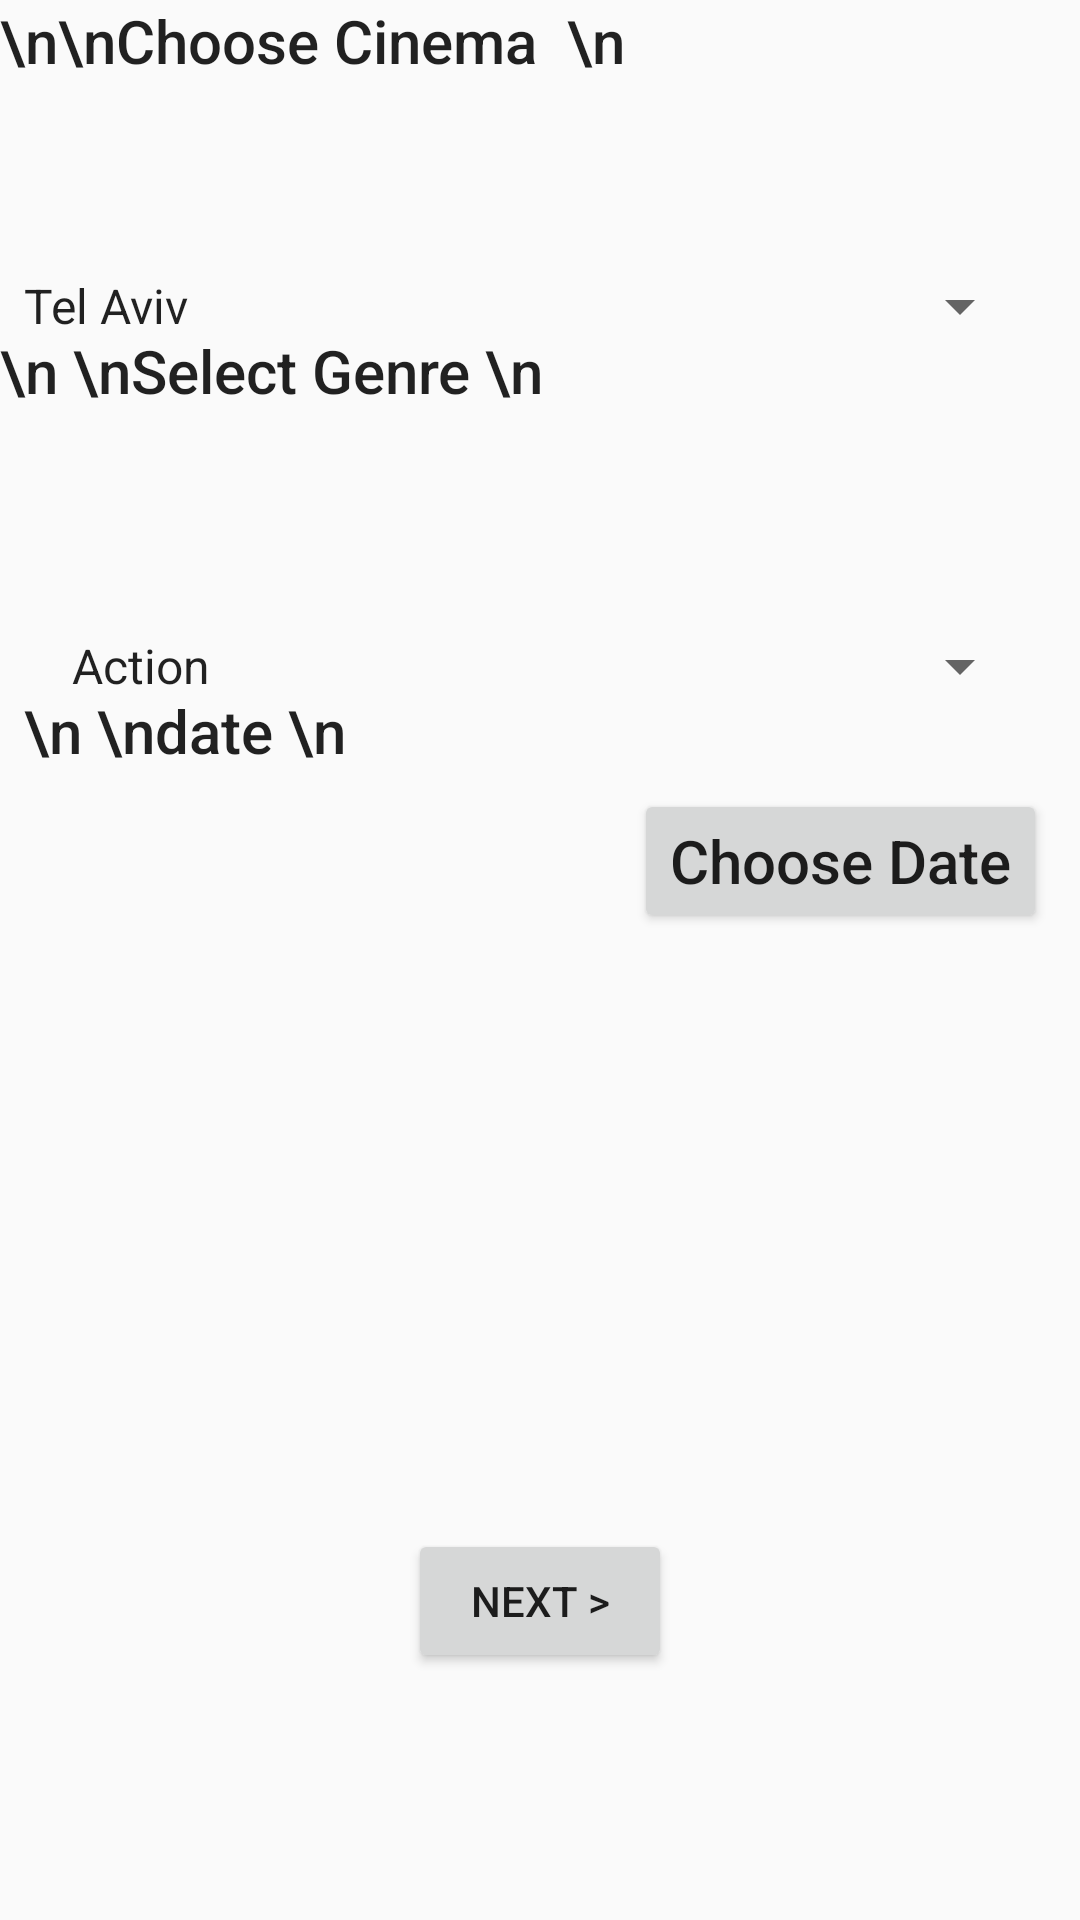

Here is an Android app screen rendered from its layout file. Give the layout XML and the strings, colors and styles it references.
<!-- AndroidManifest.xml: application theme AppTheme -->
<!-- res/layout/activity_choose__cinema.xml -->
<?xml version="1.0" encoding="utf-8"?>
<android.support.constraint.ConstraintLayout xmlns:android="http://schemas.android.com/apk/res/android"
    xmlns:app="http://schemas.android.com/apk/res-auto"
    xmlns:tools="http://schemas.android.com/tools"
    android:layout_width="match_parent"
    android:layout_height="match_parent"
    tools:context=".Choose_Cinema"
    tools:layout_editor_absoluteY="81dp">

    <![CDATA[

    />

    ]]>

    
    
    
    
    
    
    
    

    <TextView
        android:layout_width="fill_parent"
        android:layout_height="wrap_content"
        android:layout_marginEnd="16dp"
        android:layout_marginRight="16dp"
        android:baselineAligned="false"
        android:text="\n\nChoose Cinema  \n"
        android:textAppearance="@style/TextAppearance.AppCompat.Title"
        app:layout_constraintEnd_toEndOf="parent"
        app:layout_constraintStart_toStartOf="parent" />

    <Spinner
        android:id="@+id/spCountries"
        android:layout_width="match_parent"
        android:layout_height="wrap_content"
        android:layout_marginTop="90dp"
        android:layout_marginEnd="16dp"
        android:layout_marginRight="16dp"
        android:entries="@array/country_arrays"
        android:prompt="@string/country_prompt"
        app:layout_constraintEnd_toEndOf="parent"
        app:layout_constraintStart_toStartOf="parent"
        app:layout_constraintTop_toTopOf="parent"></Spinner>

    <TextView
        android:layout_width="fill_parent"
        android:layout_height="wrap_content"
        android:layout_marginTop="110dp"
        android:layout_marginEnd="16dp"
        android:layout_marginRight="16dp"
        android:text="\n \nSelect Genre \n "
        android:textAppearance="@style/TextAppearance.AppCompat.Title"
        app:layout_constraintEnd_toEndOf="parent"
        app:layout_constraintStart_toStartOf="parent"
        app:layout_constraintTop_toTopOf="parent" />

    <Spinner
        android:id="@+id/spBussinessType"
        android:layout_width="match_parent"
        android:layout_height="wrap_content"
        android:layout_marginStart="16dp"
        android:layout_marginLeft="16dp"
        android:layout_marginTop="210dp"
        android:layout_marginEnd="16dp"
        android:layout_marginRight="16dp"
        android:entries="@array/business_arrays"
        android:prompt="@string/business_prompt"
        app:layout_constraintEnd_toEndOf="parent"
        app:layout_constraintStart_toStartOf="parent"
        app:layout_constraintTop_toTopOf="parent"></Spinner>


    

    <Button
        android:id="@+id/button10"
        android:layout_width="wrap_content"
        android:layout_height="wrap_content"
        android:layout_marginStart="200dp"
        android:layout_marginLeft="200dp"
        android:layout_marginTop="6dp"
        android:text="Choose Date"
        android:textAppearance="@style/TextAppearance.AppCompat.Title"
        app:layout_constraintEnd_toEndOf="parent"
        app:layout_constraintHorizontal_bias="0.5"
        app:layout_constraintStart_toStartOf="parent"
        app:layout_constraintTop_toBottomOf="@+id/textView9" />


    <TextView
        android:id="@+id/textView9"
        android:layout_width="fill_parent"
        android:layout_height="wrap_content"
        android:layout_marginStart="8dp"
        android:layout_marginLeft="8dp"
        android:layout_marginTop="230dp"
        android:layout_marginEnd="16dp"
        android:layout_marginRight="16dp"
        android:text="\n \ndate \n "
        android:textAppearance="@style/TextAppearance.AppCompat.Title"
        app:layout_constraintEnd_toEndOf="parent"
        app:layout_constraintHorizontal_bias="0.5"
        app:layout_constraintStart_toStartOf="parent"
        app:layout_constraintTop_toTopOf="parent" />

    <Button
        android:id="@+id/button13"
        android:layout_width="wrap_content"
        android:layout_height="wrap_content"
        android:layout_marginTop="435dp"
        android:layout_marginBottom="8dp"
        android:text="Next >"
        app:layout_constraintBottom_toBottomOf="parent"
        app:layout_constraintEnd_toEndOf="parent"
        app:layout_constraintHorizontal_bias="0.5"
        app:layout_constraintStart_toStartOf="parent"
        app:layout_constraintTop_toTopOf="parent" />


    
    
    
    
    
    
    
    
    


    


    
    
    
    
    
    
    
    
    
    
    
    
    
    

    
    
    
    
    
    
    
    
    
    
    
    
    
    
    
    
    
    


    
</android.support.constraint.ConstraintLayout>
<!-- resources referenced by this layout -->
<resources>
  <string-array name="business_arrays">
          <item>Action</item>
          <item>Comedy</item>
          <item>Romance</item>
          <item>Animation</item>
          <item>Crime</item>
          <item>Drama</item>
          <item>Fantasy</item>
      </string-array>
  <string-array name="country_arrays">
          <item>Tel Aviv</item>
          <item>Jerusalem</item>
          <item>Ariel</item>
          <item>Petach-Tikva</item>
          <item>Beer Sheva</item>
          <item>Haifa</item>
          <item>Zfat</item>
      </string-array>
  <string name="business_prompt">Choose a Bussiness Type</string>
  <string name="country_prompt">Choose a Country</string>
  <style name="AppTheme" parent="Theme.AppCompat.Light.DarkActionBar">
          
          <item name="colorPrimary">@color/colorPrimary</item>
          <item name="colorPrimaryDark">@color/colorPrimaryDark</item>
          <item name="colorAccent">@color/colorAccent</item>
      </style>
  <!-- not gathered from this repository: default colours our renderer supplied (Android Studio template values) -->
  <color name="colorPrimary">#FF6200EE</color>
  <color name="colorPrimaryDark">#FF3700B3</color>
  <color name="colorAccent">#FF03DAC5</color>
</resources>
